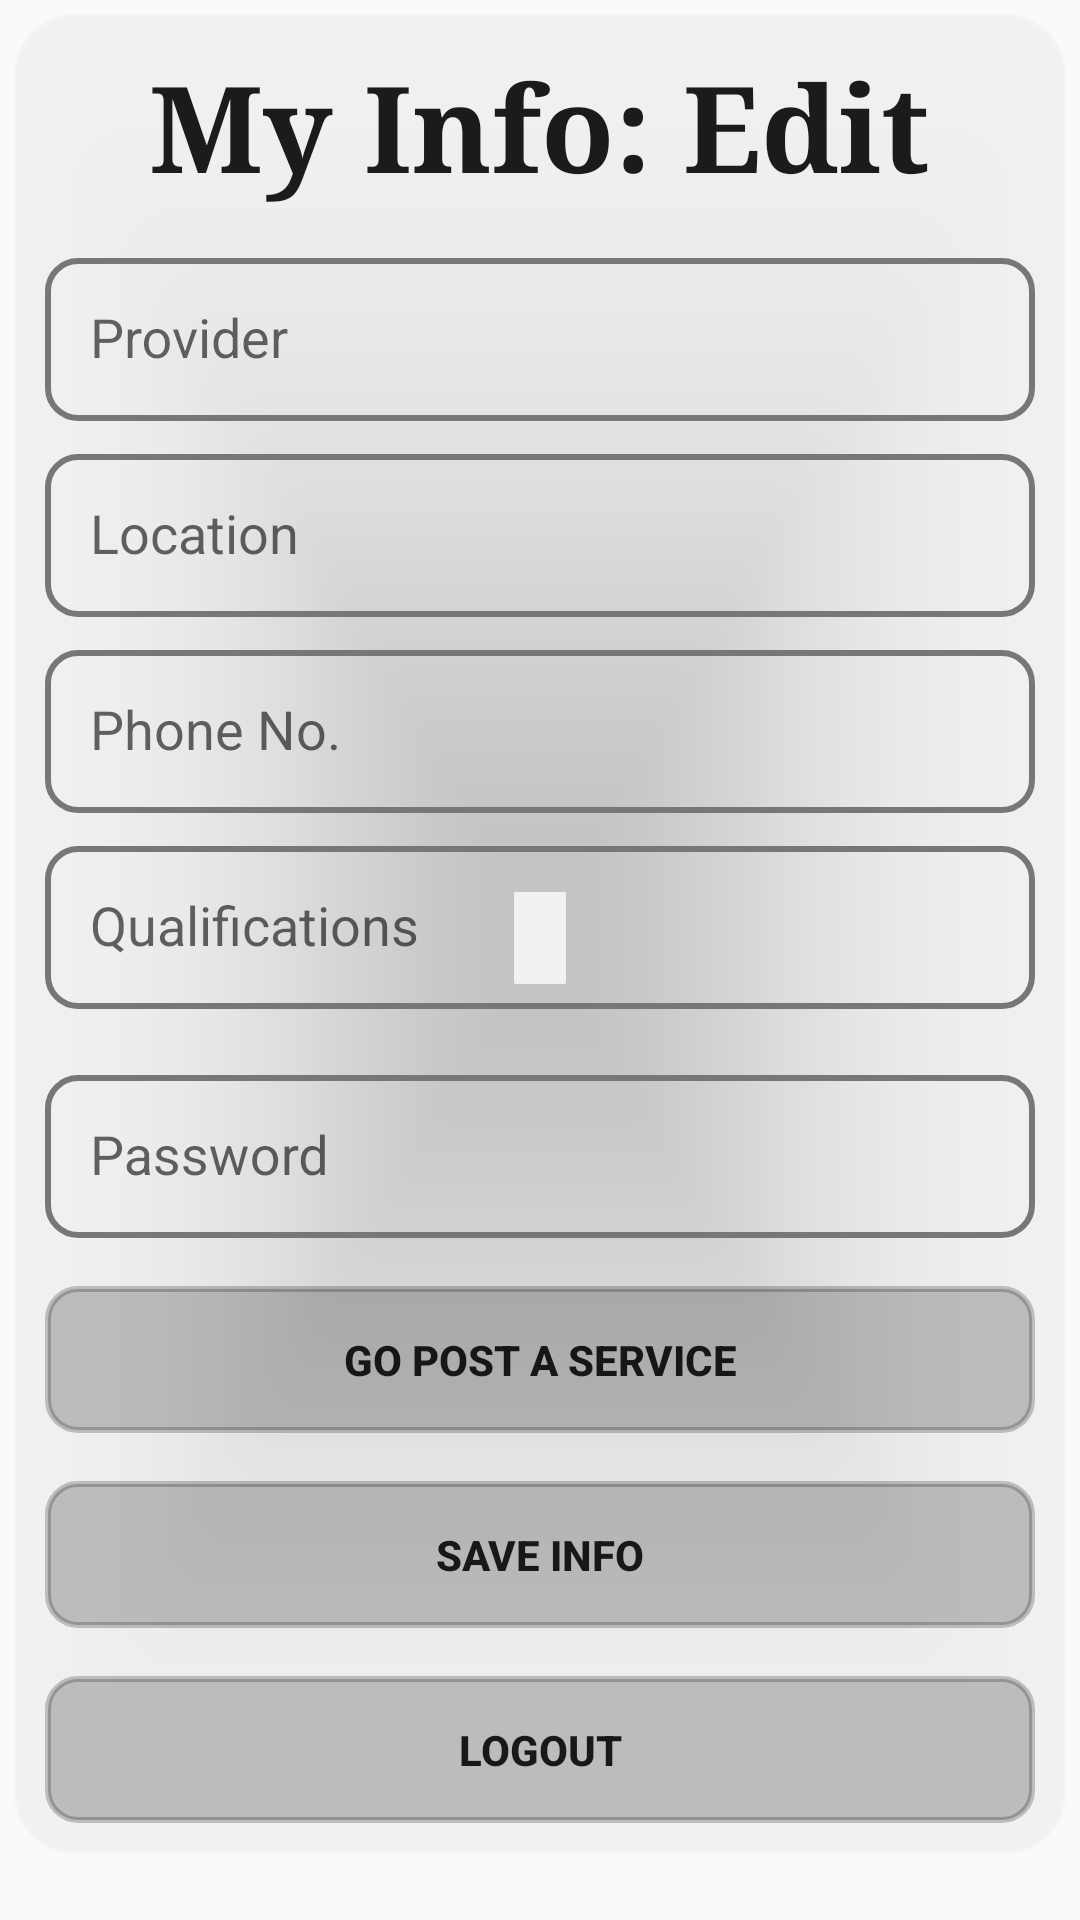

Reconstruct the res/layout file that produces this screen, plus the resources it refers to.
<!-- AndroidManifest.xml: application theme AppTheme -->
<!-- res/layout/activity_view.xml -->
<?xml version="1.0" encoding="utf-8"?>
<LinearLayout xmlns:android="http://schemas.android.com/apk/res/android"
    xmlns:app="http://schemas.android.com/apk/res-auto"
    xmlns:tools="http://schemas.android.com/tools"
    android:layout_width="match_parent"
    android:layout_height="match_parent"
    android:gravity="center_horizontal"
    android:orientation="vertical"
    tools:context=".service_provider.ViewDataActivity">

    

    <android.support.v7.widget.CardView
        android:id="@+id/card_cv"
        android:layout_width="match_parent"
        android:layout_height="wrap_content"
        android:layout_margin="5dp"
        android:background="@drawable/buttonstyle"
        android:clickable="true"
        android:fadeScrollbars="true"
        android:fadingEdge="horizontal"
        android:focusable="true"
        app:cardBackgroundColor="@android:color/transparent"
        app:cardCornerRadius="20dp"
        app:cardElevation="2dp"
        app:contentPadding="10dp">

        <TextView
            android:id="@+id/lb_info"
            android:layout_width="wrap_content"
            android:layout_height="wrap_content"
            android:layout_gravity="top|center"
            android:elevation="20dp"
            android:fadingEdge="vertical"
            android:fontFamily="serif"
            android:shadowColor="@color/colorPrimaryDark"
            android:text="@string/lb_my_info"
            android:textColor="@color/colorPrimaryDark"
            android:textSize="40sp"
            android:textStyle="bold" />

        <ScrollView
            android:id="@+id/reg_view"
            android:layout_width="match_parent"
            android:layout_height="match_parent"
            android:layout_marginTop="60dp">

            <LinearLayout
                android:id="@+id/register_form"
                android:layout_width="match_parent"
                android:layout_height="wrap_content"
                android:orientation="vertical">

                <android.support.design.widget.TextInputLayout
                    android:layout_width="match_parent"
                    android:layout_height="wrap_content">

                    <EditText
                        android:id="@+id/provider_id_tx"
                        android:layout_width="match_parent"
                        android:layout_height="wrap_content"
                        android:background="@drawable/buttonstyle"
                        android:hint="@string/prompt_identity"
                        android:maxLines="1"
                        android:shadowColor="@color/colorPrimaryDark"
                        android:singleLine="true"
                        android:textSize="18sp" />

                </android.support.design.widget.TextInputLayout>

                <android.support.design.widget.TextInputLayout
                    android:layout_width="match_parent"
                    android:layout_height="wrap_content">

                    <EditText
                        android:id="@+id/where_located_tx"
                        android:layout_width="match_parent"
                        android:layout_height="wrap_content"
                        android:background="@drawable/buttonstyle"
                        android:hint="@string/prompt_location"
                        android:maxLines="1"
                        android:shadowColor="@color/colorPrimaryDark"
                        android:singleLine="true"
                        android:textSize="18sp" />

                </android.support.design.widget.TextInputLayout>

                <android.support.design.widget.TextInputLayout
                    android:layout_width="match_parent"
                    android:layout_height="wrap_content">

                    <EditText
                        android:id="@+id/phone_no_tx"
                        android:layout_width="match_parent"
                        android:layout_height="wrap_content"
                        android:background="@drawable/buttonstyle"
                        android:hint="@string/prompt_phone"
                        android:maxLines="1"
                        android:shadowColor="@color/colorPrimaryDark"
                        android:singleLine="true"
                        android:textSize="18sp" />

                </android.support.design.widget.TextInputLayout>

                <android.support.design.widget.TextInputLayout
                    android:layout_width="match_parent"
                    android:layout_height="wrap_content">

                    <EditText
                        android:id="@+id/qualification_tx"
                        android:layout_width="match_parent"
                        android:layout_height="wrap_content"
                        android:background="@drawable/buttonstyle"
                        android:hint="@string/prompt_qualifications"
                        android:maxLines="1"
                        android:shadowColor="@color/colorPrimaryDark"
                        android:singleLine="true"
                        android:textSize="18sp" />

                </android.support.design.widget.TextInputLayout>

                <android.support.design.widget.TextInputLayout
                    android:layout_width="match_parent"
                    android:layout_height="wrap_content">

                    <EditText
                        android:id="@+id/username_tx"
                        android:layout_width="match_parent"
                        android:layout_height="wrap_content"
                        android:background="@drawable/buttonstyle"
                        android:hint="@string/prompt_username"
                        android:inputType="textCapWords|textAutoComplete"
                        android:maxLines="1"
                        android:shadowColor="@color/colorPrimaryDark"
                        android:singleLine="true"
                        android:textSize="24sp"
                        android:visibility="gone" />

                </android.support.design.widget.TextInputLayout>

                <android.support.design.widget.TextInputLayout
                    android:layout_width="match_parent"
                    android:layout_height="wrap_content">

                    <EditText
                        android:id="@+id/password_tx"
                        android:layout_width="match_parent"
                        android:layout_height="wrap_content"
                        android:background="@drawable/buttonstyle"
                        android:hint="@string/prompt_password"
                        android:inputType="textVisiblePassword"
                        android:maxLines="1"
                        android:shadowColor="@color/colorPrimaryDark"
                        android:singleLine="true"
                        android:textSize="18sp" />

                </android.support.design.widget.TextInputLayout>


                <Button
                    android:id="@+id/postService_button"
                    android:layout_width="match_parent"
                    android:layout_height="wrap_content"
                    android:layout_marginTop="16dp"
                    android:background="@drawable/buttonstyle"
                    android:backgroundTint="@color/cardview_shadow_start_color"
                    android:onClick="postService"
                    android:text="@string/go_post_service"
                    android:textStyle="bold" />

                <Button
                    android:id="@+id/saveInfo_button"
                    android:layout_width="match_parent"
                    android:layout_height="wrap_content"
                    android:layout_marginTop="16dp"
                    android:background="@drawable/buttonstyle"
                    android:backgroundTint="@color/cardview_shadow_start_color"
                    android:onClick="saveInfo"
                    android:text="@string/save_info"
                    android:textStyle="bold" />

                <Button
                    android:id="@+id/backToLogin_button"
                    android:layout_width="match_parent"
                    android:layout_height="wrap_content"
                    android:layout_marginTop="16dp"
                    android:background="@drawable/buttonstyle"
                    android:backgroundTint="@color/cardview_shadow_start_color"
                    android:onClick="onLogout"
                    android:text="@string/action_logout"
                    android:textStyle="bold" />


            </LinearLayout>
        </ScrollView>

    </android.support.v7.widget.CardView>
</LinearLayout>
<!-- resources referenced by this layout -->
<resources>
  <color name="colorPrimaryDark">#1b1b1c</color>
  <!-- drawable buttonstyle (drawable) -->
  <?xml version="1.0" encoding="utf-8"?>
  <shape xmlns:android="http://schemas.android.com/apk/res/android">
      <stroke android:width="2dp" android:color="@color/colorPrimary"/>
      <corners android:radius="10dp"/>
      <padding android:top="15dp" android:bottom="15dp" android:left="15dp" android:right="15dp" />
  
  </shape>
  <string name="action_logout">Logout</string>
  <string name="go_post_service">Go Post A Service</string>
  <string name="lb_my_info">My Info: Edit</string>
  <string name="prompt_identity">Provider</string>
  <string name="prompt_location">Location</string>
  <string name="prompt_password">Password</string>
  <string name="prompt_phone">Phone No.</string>
  <string name="prompt_qualifications">Qualifications</string>
  <string name="prompt_username">Username</string>
  <string name="save_info">Save Info</string>
  <style name="AppTheme" parent="Theme.AppCompat.Light.NoActionBar">
          
          <item name="colorPrimary">@color/colorPrimary</item>
          <item name="colorPrimaryDark">@color/colorPrimaryDark</item>
          <item name="colorAccent">@color/colorAccent</item>
      </style>
  <color name="colorPrimary">#7a7674</color>
  <color name="colorAccent">#fa5d03</color>
</resources>
